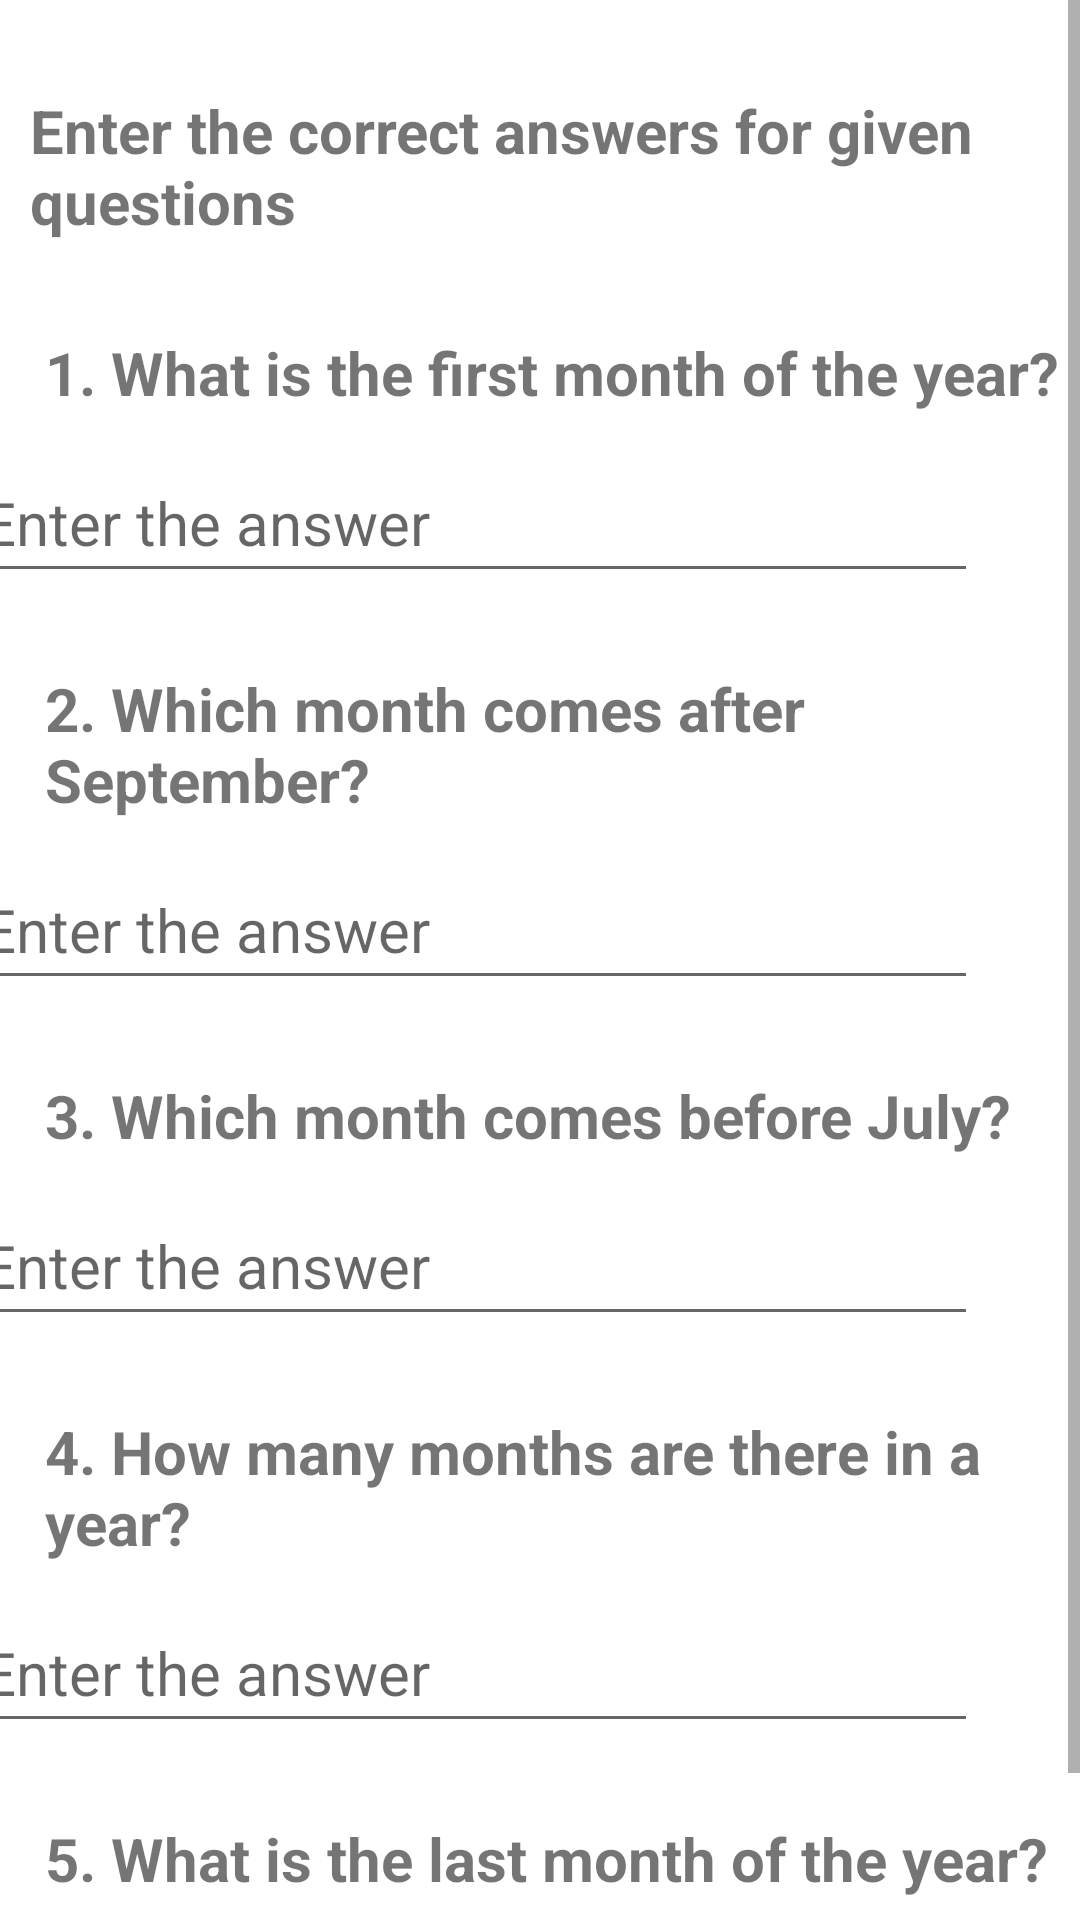

Reconstruct the res/layout file that produces this screen, plus the resources it refers to.
<!-- AndroidManifest.xml: application theme Theme.KidZone -->
<!-- res/layout/activity_months_playing.xml -->
<?xml version="1.0" encoding="utf-8"?>
<ScrollView
    xmlns:android="http://schemas.android.com/apk/res/android"
    xmlns:app="http://schemas.android.com/apk/res-auto"
    xmlns:tools="http://schemas.android.com/tools"
    android:layout_width="409dp"
    android:layout_height="808dp"
    tools:layout_editor_absoluteX="1dp"
    tools:layout_editor_absoluteY="1dp">
    <androidx.constraintlayout.widget.ConstraintLayout
    android:layout_width="match_parent"
    android:layout_height="match_parent"
    tools:context=".MonthsPlayingActivity">


    <TextView
        android:id="@+id/textView19"
        android:layout_width="0dp"
        android:layout_height="wrap_content"
        android:layout_marginStart="10dp"
        android:layout_marginTop="30dp"
        android:text="Enter the correct answers for given questions"
        android:textSize="20sp"
        android:textStyle="bold"
        app:layout_constraintEnd_toEndOf="parent"
        app:layout_constraintStart_toStartOf="parent"
        app:layout_constraintTop_toTopOf="parent"
        />

        <TextView
            android:id="@+id/textView20"
            android:layout_width="0dp"
            android:layout_height="wrap_content"
            android:layout_marginStart="15dp"
            android:layout_marginTop="30dp"
            android:layout_marginEnd="6dp"
            android:layout_marginBottom="92dp"
            android:text="1. What is the first month of the year?"
            android:textSize="20sp"
            android:textStyle="bold"
            app:layout_constraintBottom_toTopOf="@+id/January"
            app:layout_constraintEnd_toEndOf="parent"
            app:layout_constraintHorizontal_bias="0.0"
            app:layout_constraintStart_toStartOf="parent"
            app:layout_constraintTop_toBottomOf="@+id/textView19" />

        <EditText
            android:id="@+id/January"
            android:layout_width="336dp"
            android:layout_height="50dp"
            android:layout_marginStart="20dp"
            android:layout_marginTop="10dp"
            android:layout_marginEnd="65dp"
            android:ems="10"
            android:hint="Enter the answer"
            android:inputType="text"
            android:textSize="20sp"
            app:layout_constraintEnd_toEndOf="parent"
            app:layout_constraintStart_toStartOf="parent"
            app:layout_constraintTop_toBottomOf="@+id/textView20" />

    <TextView
        android:id="@+id/textView21"
        android:layout_width="0dp"
        android:layout_height="wrap_content"
        android:layout_marginTop="25dp"
        android:layout_marginEnd="6dp"
        android:text="2. Which month comes after September?"
        android:textSize="20sp"
        android:textStyle="bold"
        app:layout_constraintEnd_toEndOf="parent"
        app:layout_constraintStart_toStartOf="@+id/textView20"
        app:layout_constraintTop_toBottomOf="@+id/January" />

        <EditText
            android:id="@+id/October"
            android:layout_width="336dp"
            android:layout_height="50dp"
            android:layout_marginStart="20dp"
            android:layout_marginTop="10dp"
            android:layout_marginEnd="65dp"
            android:ems="10"
            android:hint="Enter the answer"
            android:inputType="text"
            android:textSize="20sp"
            app:layout_constraintEnd_toEndOf="parent"
            app:layout_constraintStart_toStartOf="parent"
            app:layout_constraintTop_toBottomOf="@+id/textView21" />

    <TextView
        android:id="@+id/textView22"
        android:layout_width="0dp"
        android:layout_height="wrap_content"
        android:layout_marginTop="25dp"
        android:layout_marginEnd="6dp"
        android:text="3. Which month comes before July?"
        android:textSize="20sp"
        android:textStyle="bold"
        app:layout_constraintEnd_toEndOf="parent"
        app:layout_constraintStart_toStartOf="@+id/textView21"
        app:layout_constraintTop_toBottomOf="@+id/October" />

        <EditText
            android:id="@+id/June"
            android:layout_width="336dp"
            android:layout_height="50dp"
            android:layout_marginStart="20dp"
            android:layout_marginTop="10dp"
            android:layout_marginEnd="65dp"
            android:ems="10"
            android:hint="Enter the answer"
            android:inputType="text"
            android:textSize="20sp"
            app:layout_constraintEnd_toEndOf="parent"
            app:layout_constraintStart_toStartOf="parent"
            app:layout_constraintTop_toBottomOf="@+id/textView22" />

    <TextView
        android:id="@+id/textView23"
        android:layout_width="0dp"
        android:layout_height="wrap_content"
        android:layout_marginTop="25dp"
        android:layout_marginEnd="6dp"
        android:text="4. How many months are there in a year?"
        android:textSize="20sp"
        android:textStyle="bold"
        app:layout_constraintEnd_toEndOf="parent"
        app:layout_constraintStart_toStartOf="@+id/textView22"
        app:layout_constraintTop_toBottomOf="@+id/June" />

        <EditText
            android:id="@+id/Twelve"
            android:layout_width="336dp"
            android:layout_height="50dp"
            android:layout_marginStart="20dp"
            android:layout_marginTop="10dp"
            android:layout_marginEnd="65dp"
            android:ems="10"
            android:hint="Enter the answer"
            android:inputType="text"
            android:textSize="20sp"
            app:layout_constraintEnd_toEndOf="parent"
            app:layout_constraintStart_toStartOf="parent"
            app:layout_constraintTop_toBottomOf="@+id/textView23" />

    <TextView
        android:id="@+id/textView24"
        android:layout_width="0dp"
        android:layout_height="wrap_content"
        android:layout_marginTop="25dp"
        android:layout_marginEnd="6dp"
        android:text="5. What is the last month of the year?"
        android:textSize="20sp"
        android:textStyle="bold"
        app:layout_constraintEnd_toEndOf="parent"
        app:layout_constraintStart_toStartOf="@+id/textView23"
        app:layout_constraintTop_toBottomOf="@+id/Twelve" />

        <EditText
            android:id="@+id/December"
            android:layout_width="336dp"
            android:layout_height="50dp"
            android:layout_marginStart="20dp"
            android:layout_marginTop="10dp"
            android:layout_marginEnd="65dp"
            android:ems="10"
            android:hint="Enter the answer"
            android:inputType="text"
            android:textSize="20sp"
            app:layout_constraintEnd_toEndOf="parent"
            app:layout_constraintStart_toStartOf="parent"
            app:layout_constraintTop_toBottomOf="@+id/textView24" />


</androidx.constraintlayout.widget.ConstraintLayout>
</ScrollView>
<!-- resources referenced by this layout -->
<resources>
  <style name="Theme.KidZone" parent="Theme.MaterialComponents.DayNight.DarkActionBar">
          
          <item name="colorPrimary">@color/purple_500</item>
          <item name="colorPrimaryVariant">@color/purple_700</item>
          <item name="colorOnPrimary">@color/white</item>
          
          <item name="colorSecondary">@color/teal_200</item>
          <item name="colorSecondaryVariant">@color/teal_700</item>
          <item name="colorOnSecondary">@color/black</item>
          
          <item name="android:statusBarColor">?attr/colorPrimaryVariant</item>
          
      </style>
  <!-- not gathered from this repository: default colours our renderer supplied (Android Studio template values) -->
  <color name="purple_500">#FF6200EE</color>
  <color name="purple_700">#FF3700B3</color>
  <color name="teal_200">#FF03DAC5</color>
  <color name="teal_700">#FF018786</color>
  <color name="black">#FF000000</color>
  <color name="white">#FFFFFFFF</color>
</resources>
